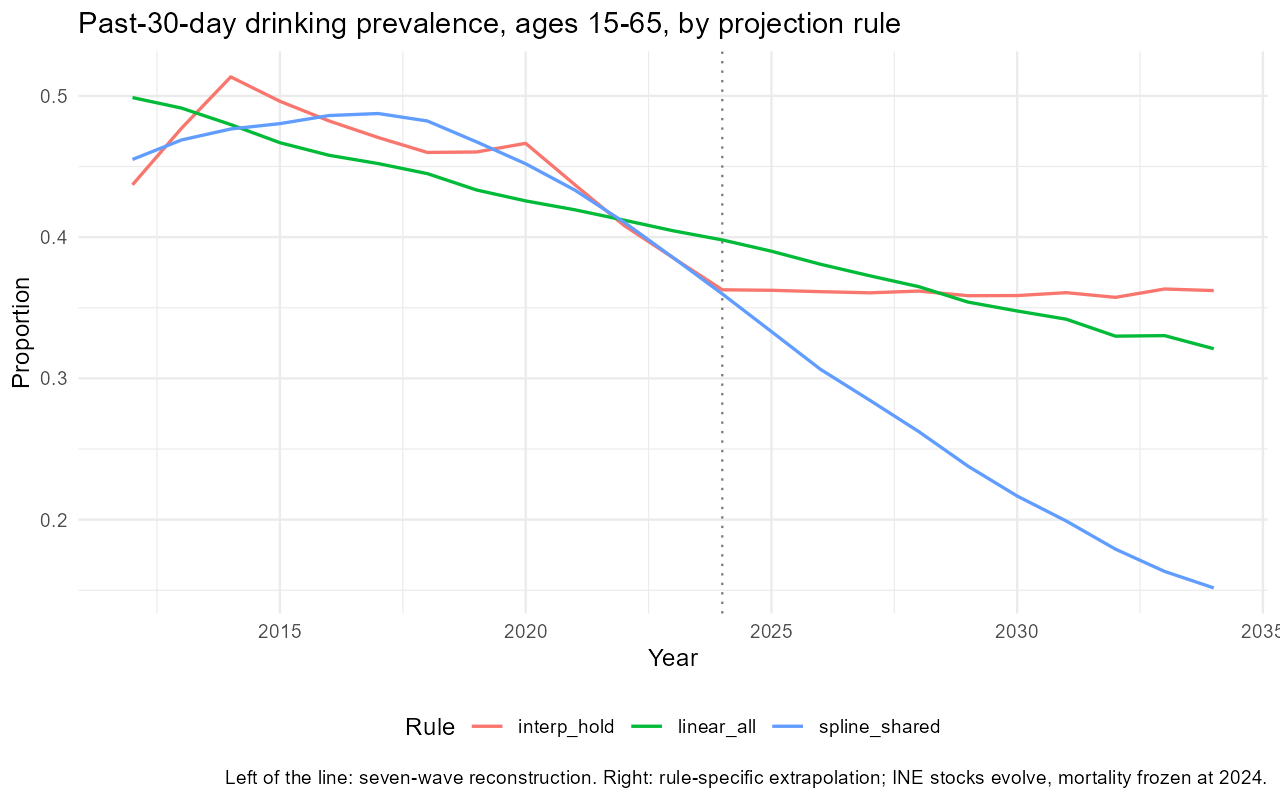

Source data for this figure (header and first rows):
year, current_prevalence, gpd_current, gpd_population, population, expected_deaths, realized_deaths, spec, period
2012, 0.437, 5.652, 2.47, 12031236, 27137, 25506, interp_hold, Historical
2013, 0.4772, 5.533, 2.64, 12175130, 28121, 24062, interp_hold, Historical
2014, 0.5134, 5.435, 2.79, 12311804, 28157, 30800, interp_hold, Historical
2015, 0.4962, 5.775, 2.865, 12442223, 28772, 28394, interp_hold, Historical
2016, 0.4823, 6.083, 2.934, 12584673, 28408, 26950, interp_hold, Historical
2017, 0.4705, 6.136, 2.887, 12768029, 28377, 33687, interp_hold, Historical
2018, 0.4599, 6.162, 2.834, 12963897, 28651, 20694, interp_hold, Historical
2019, 0.4603, 6.066, 2.792, 13168910, 29610, 23100, interp_hold, Historical
2020, 0.4664, 5.804, 2.707, 13332534, 34360, 34650, interp_hold, Historical
2021, 0.4371, 5.749, 2.513, 13414347, 38490, 42350, interp_hold, Historical
2022, 0.4083, 5.604, 2.288, 13545247, 34809, 36575, interp_hold, Historical
2023, 0.3854, 5.471, 2.108, 13685772, 32186, 36575, interp_hold, Historical
2024, 0.3627, 5.302, 1.923, 13795015, 32725, 31762, interp_hold, Historical
2025, 0.3624, 5.258, 1.905, 13911959, 33168, 26469, interp_hold, Conditional projection
2026, 0.3614, 5.336, 1.928, 14014946, 33538, 28875, interp_hold, Conditional projection
2027, 0.3606, 5.301, 1.911, 14105421, 33855, 28875, interp_hold, Conditional projection
2028, 0.3618, 5.333, 1.93, 14186271, 34151, 31762, interp_hold, Conditional projection
2029, 0.3585, 5.231, 1.875, 14258940, 34431, 31762, interp_hold, Conditional projection
2030, 0.3586, 5.246, 1.881, 14330646, 34647, 32244, interp_hold, Conditional projection
2031, 0.3607, 5.143, 1.855, 14391765, 34867, 38981, interp_hold, Conditional projection
2032, 0.3574, 5.227, 1.868, 14435077, 35084, 36094, interp_hold, Conditional projection
2033, 0.3633, 5.206, 1.891, 14459621, 35298, 37056, interp_hold, Conditional projection
2034, 0.3621, 5.409, 1.959, 14481277, 35532, 30319, interp_hold, Conditional projection
2012, 0.4988, 5.579, 2.783, 12031236, 27137, 25506, linear_all, Historical
2013, 0.4913, 5.615, 2.759, 12175130, 28121, 24062, linear_all, Historical
2014, 0.4797, 5.651, 2.711, 12311804, 28157, 30800, linear_all, Historical
2015, 0.4669, 5.75, 2.684, 12442223, 28772, 28394, linear_all, Historical
2016, 0.4579, 5.763, 2.639, 12584673, 28408, 26950, linear_all, Historical
2017, 0.4521, 5.772, 2.609, 12768029, 28377, 33687, linear_all, Historical
2018, 0.4449, 5.658, 2.517, 12963897, 28651, 20694, linear_all, Historical
2019, 0.4334, 5.747, 2.491, 13168910, 29610, 23100, linear_all, Historical
2020, 0.4256, 5.649, 2.404, 13332534, 34360, 34650, linear_all, Historical
2021, 0.4194, 5.641, 2.366, 13414347, 38490, 42350, linear_all, Historical
2022, 0.412, 5.569, 2.295, 13545247, 34809, 36575, linear_all, Historical
2023, 0.4045, 5.662, 2.29, 13685772, 32186, 36575, linear_all, Historical
2024, 0.398, 5.664, 2.254, 13795015, 32725, 31762, linear_all, Historical
2025, 0.39, 5.607, 2.187, 13911959, 33168, 26469, linear_all, Conditional projection
2026, 0.3808, 5.698, 2.17, 14014946, 33538, 28875, linear_all, Conditional projection
2027, 0.3726, 5.699, 2.124, 14105421, 33855, 28875, linear_all, Conditional projection
2028, 0.3649, 5.751, 2.099, 14186271, 34151, 31762, linear_all, Conditional projection
2029, 0.354, 5.681, 2.011, 14258940, 34431, 31762, linear_all, Conditional projection
2030, 0.3477, 5.684, 1.976, 14330646, 34647, 32244, linear_all, Conditional projection
2031, 0.3419, 5.627, 1.924, 14391765, 34867, 38981, linear_all, Conditional projection
2032, 0.3299, 5.675, 1.872, 14435077, 35084, 36094, linear_all, Conditional projection
2033, 0.3303, 5.65, 1.866, 14459621, 35298, 37056, linear_all, Conditional projection
2034, 0.321, 5.931, 1.904, 14481277, 35532, 30319, linear_all, Conditional projection
2012, 0.455, 5.343, 2.431, 12031236, 27137, 25506, spline_shared, Historical
2013, 0.4688, 5.477, 2.568, 12175130, 28121, 24062, spline_shared, Historical
2014, 0.4766, 5.588, 2.663, 12311804, 28157, 30800, spline_shared, Historical
2015, 0.4804, 5.753, 2.763, 12442223, 28772, 28394, spline_shared, Historical
2016, 0.4861, 5.845, 2.841, 12584673, 28408, 26950, spline_shared, Historical
2017, 0.4875, 5.886, 2.869, 12768029, 28377, 33687, spline_shared, Historical
2018, 0.4822, 5.837, 2.815, 12963897, 28651, 20694, spline_shared, Historical
2019, 0.4674, 5.942, 2.777, 13168910, 29610, 23100, spline_shared, Historical
2020, 0.4519, 5.828, 2.634, 13332534, 34360, 34650, spline_shared, Historical
2021, 0.4333, 5.773, 2.501, 13414347, 38490, 42350, spline_shared, Historical
2022, 0.4106, 5.651, 2.321, 13545247, 34809, 36575, spline_shared, Historical
2023, 0.3855, 5.669, 2.185, 13685772, 32186, 36575, spline_shared, Historical
2024, 0.3598, 5.609, 2.018, 13795015, 32725, 31762, spline_shared, Historical
2025, 0.3331, 5.501, 1.833, 13911959, 33168, 26469, spline_shared, Conditional projection
... 9 more rows
